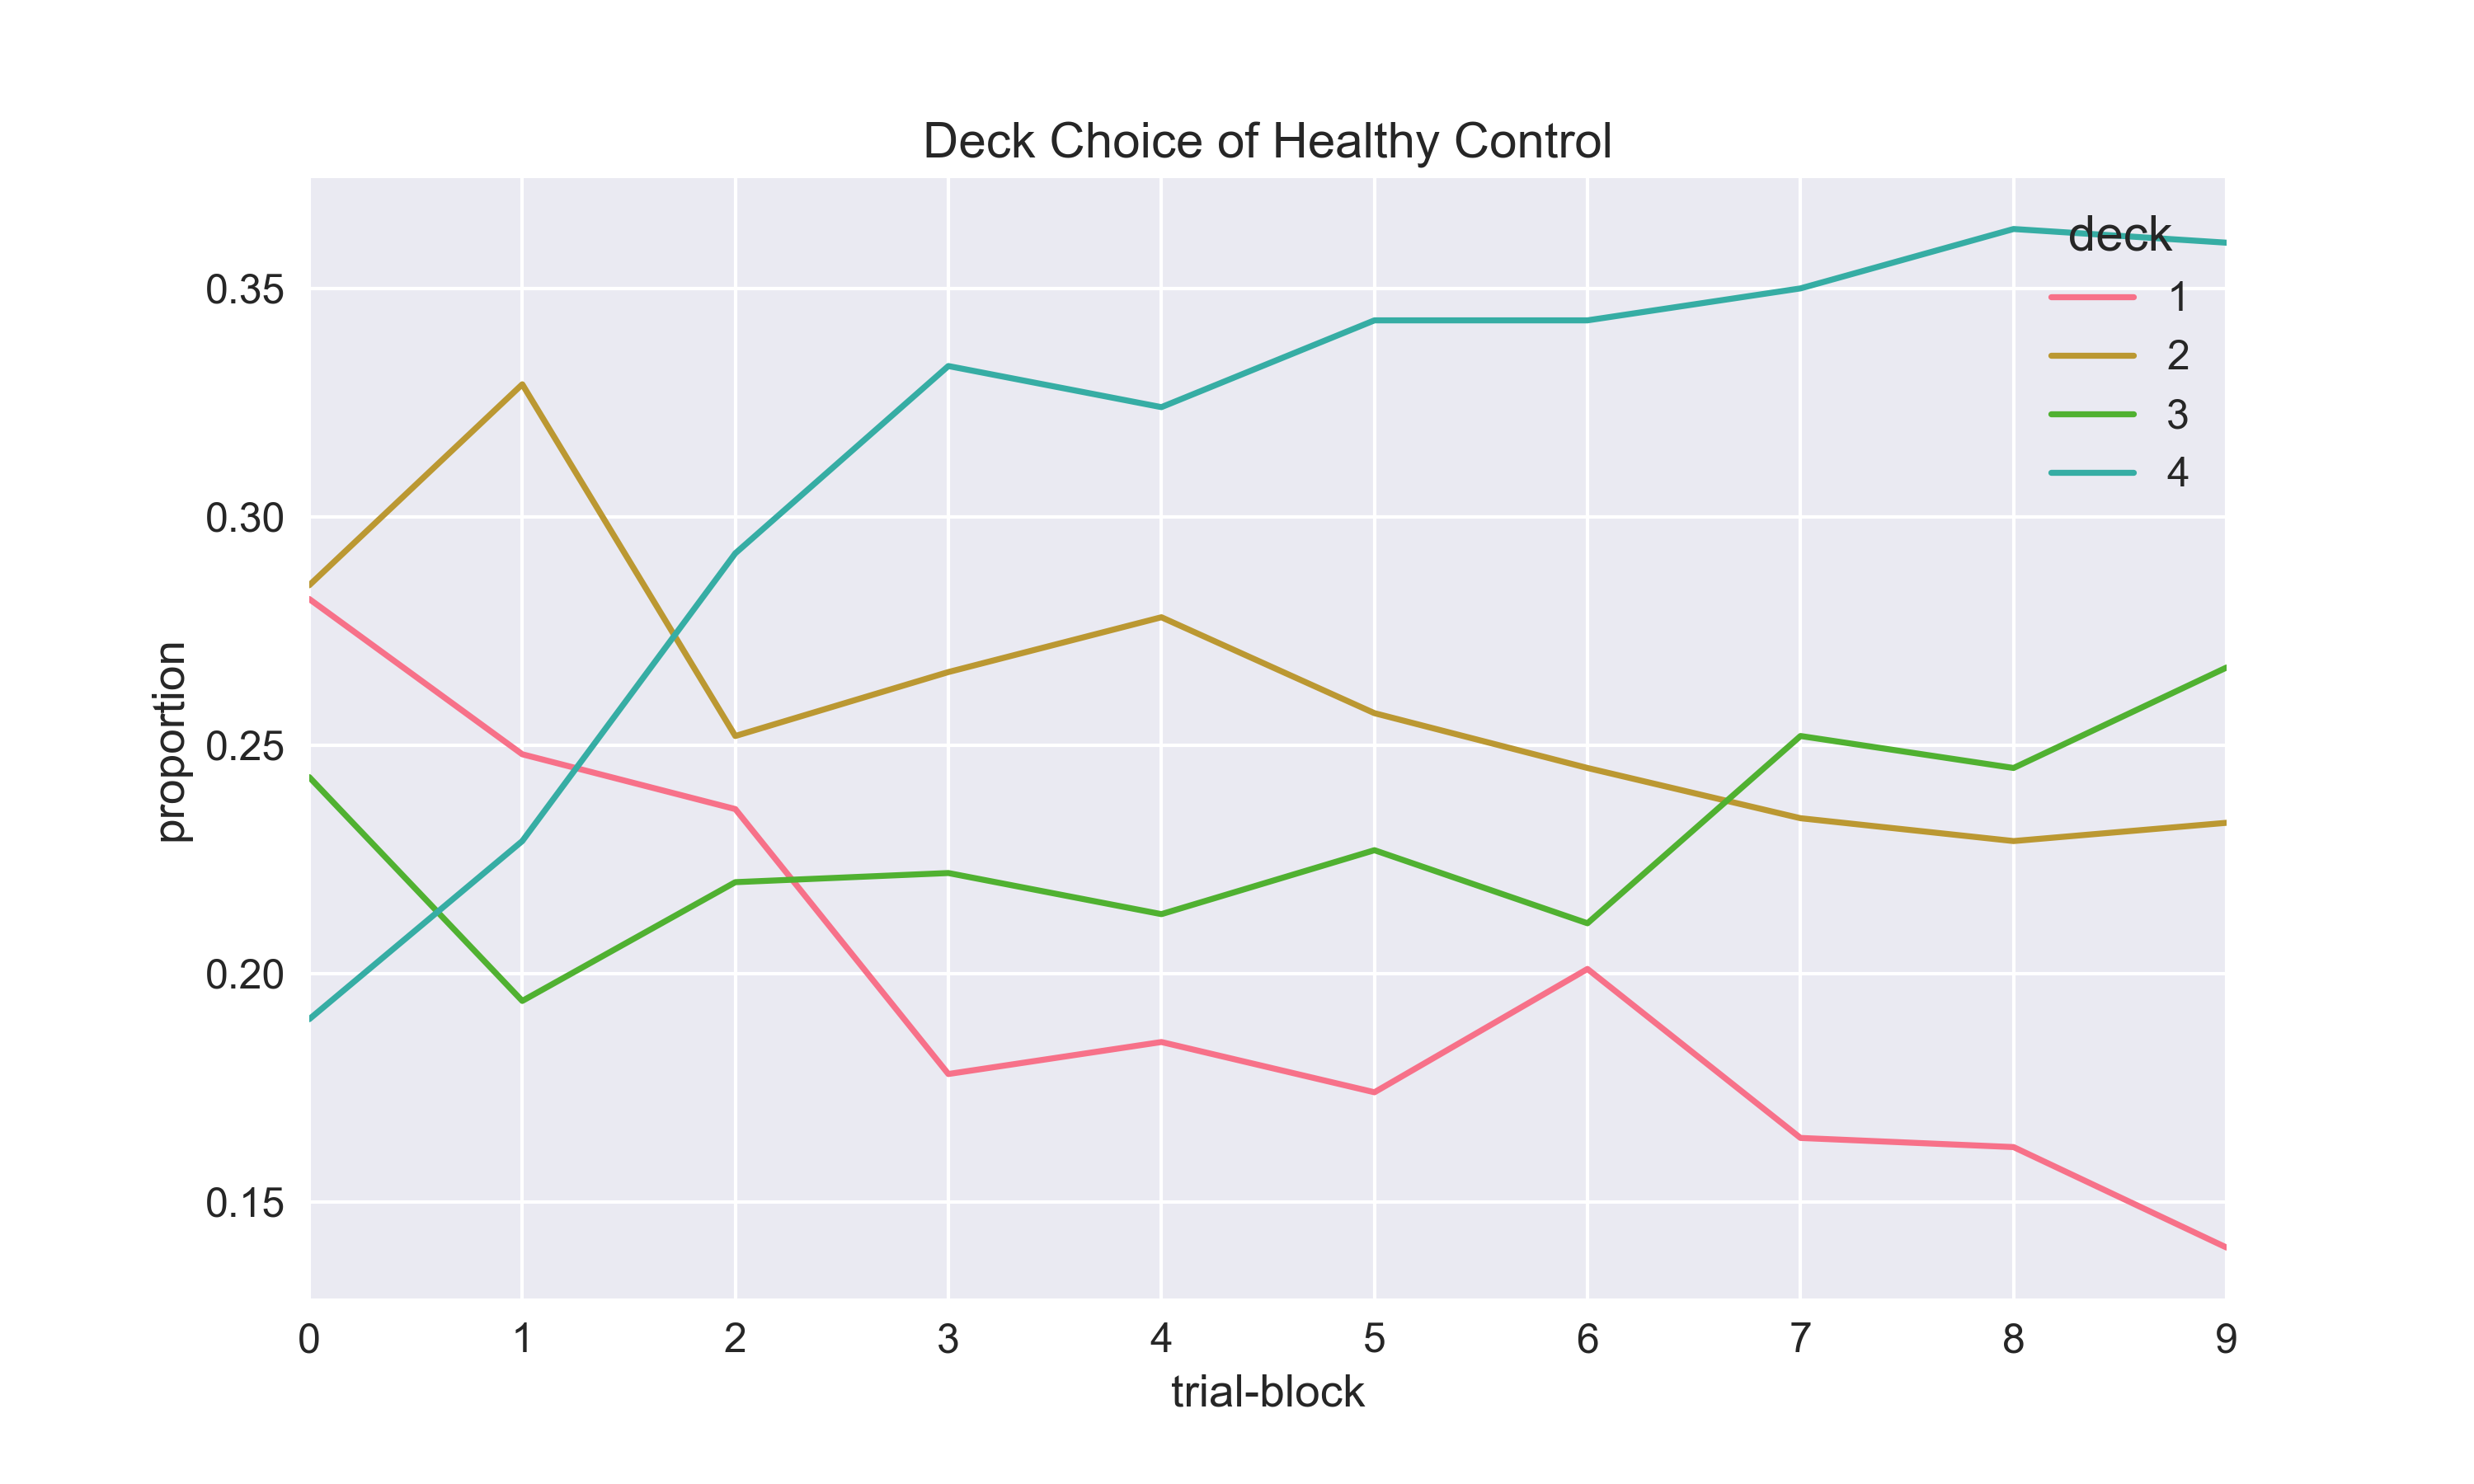

The table this chart was drawn from, first rows:
, trial, deck, counts, proportion
0, 0, 1, 13, 0.271
1, 0, 2, 18, 0.375
2, 0, 3, 14, 0.292
3, 0, 4, 3, 0.062
4, 1, 1, 13, 0.271
5, 1, 2, 12, 0.25
6, 1, 3, 14, 0.292
7, 1, 4, 9, 0.188
8, 2, 1, 10, 0.208
9, 2, 2, 15, 0.312
10, 2, 3, 18, 0.375
11, 2, 4, 5, 0.104
12, 3, 1, 11, 0.229
13, 3, 2, 15, 0.312
14, 3, 3, 8, 0.167
15, 3, 4, 14, 0.292
16, 4, 1, 11, 0.229
17, 4, 2, 13, 0.271
18, 4, 3, 16, 0.333
19, 4, 4, 8, 0.167
20, 5, 1, 18, 0.375
21, 5, 2, 12, 0.25
22, 5, 3, 8, 0.167
23, 5, 4, 10, 0.208
24, 6, 1, 17, 0.354
25, 6, 2, 14, 0.292
26, 6, 3, 11, 0.229
27, 6, 4, 6, 0.125
28, 7, 1, 15, 0.312
29, 7, 2, 13, 0.271
30, 7, 3, 7, 0.146
31, 7, 4, 13, 0.271
32, 8, 1, 14, 0.292
33, 8, 2, 11, 0.229
34, 8, 3, 9, 0.188
35, 8, 4, 14, 0.292
36, 9, 1, 12, 0.25
37, 9, 2, 10, 0.208
38, 9, 3, 15, 0.312
39, 9, 4, 11, 0.229
40, 10, 1, 14, 0.292
41, 10, 2, 14, 0.292
42, 10, 3, 9, 0.188
43, 10, 4, 11, 0.229
44, 11, 1, 12, 0.25
45, 11, 2, 12, 0.25
46, 11, 3, 11, 0.229
47, 11, 4, 13, 0.271
48, 12, 1, 11, 0.229
49, 12, 2, 16, 0.333
50, 12, 3, 11, 0.229
51, 12, 4, 10, 0.208
52, 13, 1, 14, 0.292
53, 13, 2, 15, 0.312
54, 13, 3, 8, 0.167
55, 13, 4, 11, 0.229
56, 14, 1, 14, 0.292
57, 14, 2, 20, 0.417
58, 14, 3, 8, 0.167
59, 14, 4, 6, 0.125
... 340 more rows
